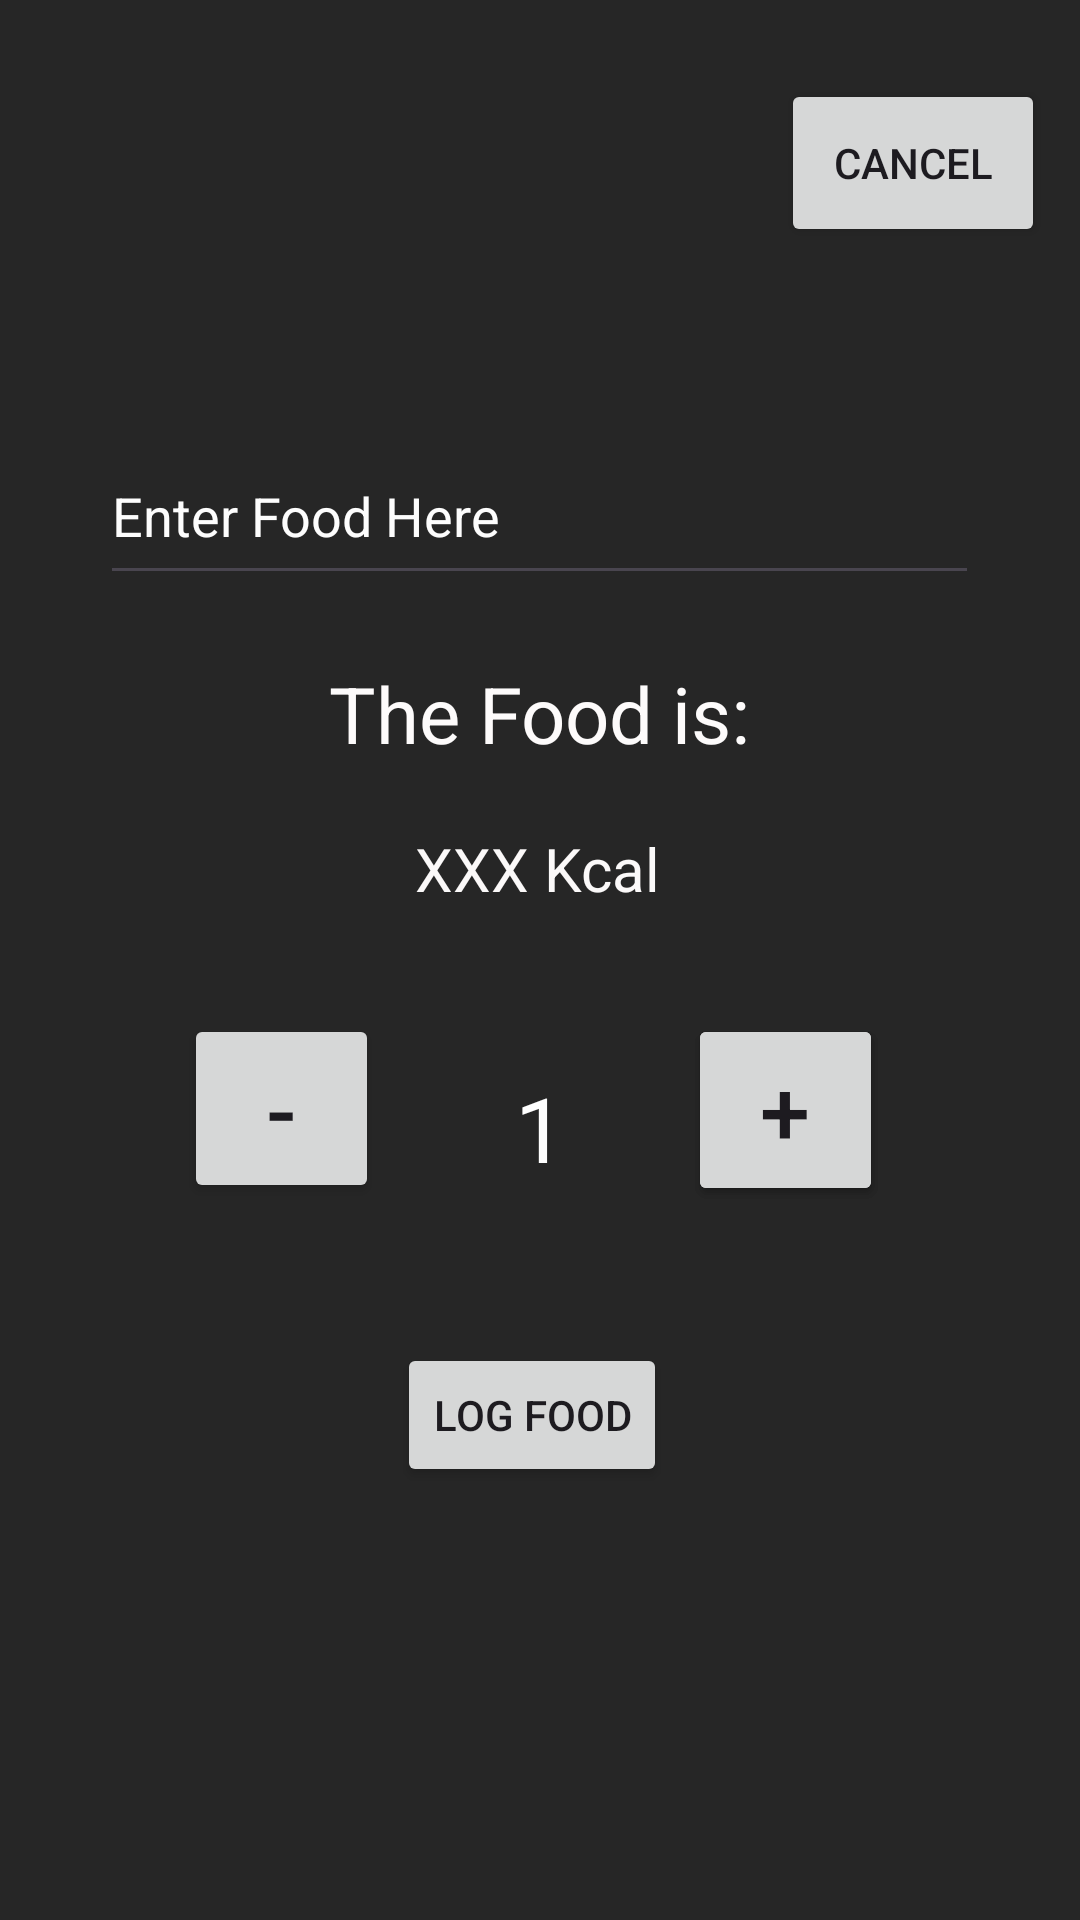

The Android layout XML behind this screen, and the referenced resources:
<!-- AndroidManifest.xml: application theme Theme.Step4Test -->
<!-- res/layout/activity_add_food.xml -->
<?xml version="1.0" encoding="utf-8"?>
<androidx.constraintlayout.widget.ConstraintLayout xmlns:android="http://schemas.android.com/apk/res/android"
    xmlns:app="http://schemas.android.com/apk/res-auto"
    xmlns:tools="http://schemas.android.com/tools"
    android:id="@+id/main"
    android:layout_width="match_parent"
    android:layout_height="match_parent"
    android:background="#262626"
    tools:context=".AddFood">

    <Button
        android:id="@+id/more3"
        android:layout_width="65dp"
        android:layout_height="64dp"
        android:text="+"
        android:textSize="30sp"
        app:layout_constraintBottom_toBottomOf="parent"
        app:layout_constraintEnd_toEndOf="parent"
        app:layout_constraintHorizontal_bias="0.777"
        app:layout_constraintStart_toStartOf="parent"
        app:layout_constraintTop_toTopOf="parent"
        app:layout_constraintVertical_bias="0.587" />

    <Button
        android:id="@+id/addFoodCancel"
        android:layout_width="wrap_content"
        android:layout_height="56dp"
        android:text="Cancel"
        app:layout_constraintBottom_toBottomOf="parent"
        app:layout_constraintEnd_toEndOf="parent"
        app:layout_constraintHorizontal_bias="0.957"
        app:layout_constraintStart_toStartOf="parent"
        app:layout_constraintTop_toTopOf="parent"
        app:layout_constraintVertical_bias="0.045" />

    <TextView
        android:id="@+id/count"
        android:layout_width="wrap_content"
        android:layout_height="wrap_content"
        android:text="1"
        android:textColor="#FFFFFF"
        android:textSize="30sp"
        app:layout_constraintBottom_toBottomOf="parent"
        app:layout_constraintEnd_toEndOf="parent"
        app:layout_constraintStart_toStartOf="parent"
        app:layout_constraintTop_toTopOf="parent"
        app:layout_constraintVertical_bias="0.593" />

    <Button
        android:id="@+id/more"
        android:layout_width="65dp"
        android:layout_height="64dp"
        android:text="+"
        android:textSize="30sp"
        app:layout_constraintBottom_toBottomOf="parent"
        app:layout_constraintEnd_toEndOf="parent"
        app:layout_constraintHorizontal_bias="0.777"
        app:layout_constraintStart_toStartOf="parent"
        app:layout_constraintTop_toTopOf="parent"
        app:layout_constraintVertical_bias="0.587" />

    <Button
        android:id="@+id/logfood"
        android:layout_width="wrap_content"
        android:layout_height="wrap_content"
        android:text="Log Food"
        app:layout_constraintBottom_toBottomOf="parent"
        app:layout_constraintEnd_toEndOf="parent"
        app:layout_constraintHorizontal_bias="0.49"
        app:layout_constraintStart_toStartOf="parent"
        app:layout_constraintTop_toTopOf="parent"
        app:layout_constraintVertical_bias="0.756" />

    <Button
        android:id="@+id/less"
        android:layout_width="65dp"
        android:layout_height="63dp"
        android:text="-"
        android:textSize="30sp"
        app:layout_constraintBottom_toBottomOf="parent"
        app:layout_constraintEnd_toEndOf="parent"
        app:layout_constraintHorizontal_bias="0.208"
        app:layout_constraintStart_toStartOf="parent"
        app:layout_constraintTop_toTopOf="parent"
        app:layout_constraintVertical_bias="0.586" />

    <EditText
        android:id="@+id/food_input"
        android:layout_width="293dp"
        android:layout_height="56dp"
        android:ems="10"
        android:hint="Enter Food Here"
        android:inputType="text"
        android:textColor="#FBF8F8"
        android:textColorHint="#FDFDFD"
        app:layout_constraintBottom_toBottomOf="parent"
        app:layout_constraintEnd_toEndOf="parent"
        app:layout_constraintHorizontal_bias="0.497"
        app:layout_constraintStart_toStartOf="parent"
        app:layout_constraintTop_toTopOf="parent"
        app:layout_constraintVertical_bias="0.244" />

    <TextView
        android:id="@+id/textView6"
        android:layout_width="wrap_content"
        android:layout_height="wrap_content"
        android:text="The Food is:"
        android:textColor="#FDFBFB"
        android:textSize="26sp"
        app:layout_constraintBottom_toBottomOf="parent"
        app:layout_constraintEnd_toEndOf="parent"
        app:layout_constraintStart_toStartOf="parent"
        app:layout_constraintTop_toTopOf="parent"
        app:layout_constraintVertical_bias="0.364" />

    <TextView
        android:id="@+id/calDisplay"
        android:layout_width="wrap_content"
        android:layout_height="wrap_content"
        android:text="XXX Kcal"
        android:textColor="#FBF9F9"
        android:textSize="20sp"
        app:layout_constraintBottom_toBottomOf="parent"
        app:layout_constraintEnd_toEndOf="parent"
        app:layout_constraintHorizontal_bias="0.498"
        app:layout_constraintStart_toStartOf="parent"
        app:layout_constraintTop_toTopOf="parent"
        app:layout_constraintVertical_bias="0.45" />

</androidx.constraintlayout.widget.ConstraintLayout>
<!-- resources referenced by this layout -->
<resources>
  <style name="Theme.Step4Test" parent="Base.Theme.Step4Test" />
  <style name="Base.Theme.Step4Test" parent="Theme.Material3.DayNight.NoActionBar">
          
          
      </style>
</resources>
